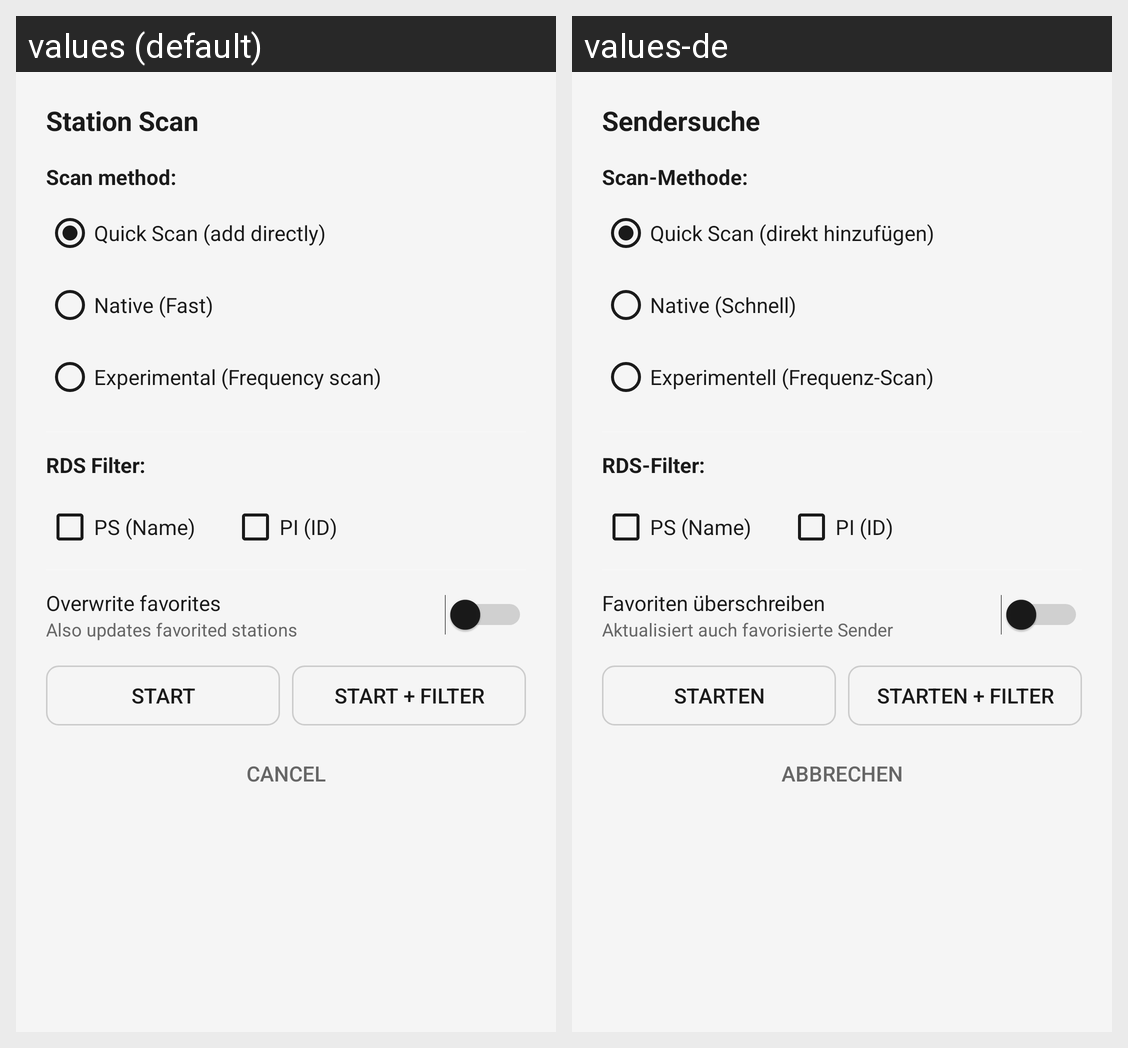

The same Android screen rendered under two of its app's locales, left to right. List the strings drawn on it with the default value and each locale's translation.
Android screen res/layout/dialog_scan_options.xml rendered under 2 locales, left to right: values (default), values-de. Device: Nexus 5 (rendered at 1080×1920; each locale shown at half size, 540×960, under a caption strip naming it); theme Theme.FytFM.
Strings drawn on this screen, with the default value and each locale's value (text and hints the layout hard-codes, and strings that could not be matched under every locale, appear in the picture but are not listed):

station_scan_title
  values: Station Scan
  values-de: Sendersuche

scan_method
  values: Scan method:
  values-de: Scan-Methode:

quick_scan
  values: Quick Scan (add directly)
  values-de: Quick Scan (direkt hinzufügen)

native_scan
  values: Native (Fast)
  values-de: Native (Schnell)

experimental_scan
  values: Experimental (Frequency scan)
  values-de: Experimentell (Frequenz-Scan)

rds_filter
  values: RDS Filter:
  values-de: RDS-Filter:

ps_name
  values: PS (Name)
  values-de: PS (Name)

pi_id
  values: PI (ID)
  values-de: PI (ID)

overwrite_favorites_short
  values: Overwrite favorites
  values-de: Favoriten überschreiben

overwrite_favorites_scan_desc
  values: Also updates favorited stations
  values-de: Aktualisiert auch favorisierte Sender

start
  values: Start
  values-de: Starten

start_filter
  values: Start + Filter
  values-de: Starten + Filter

cancel
  values: Cancel
  values-de: Abbrechen
